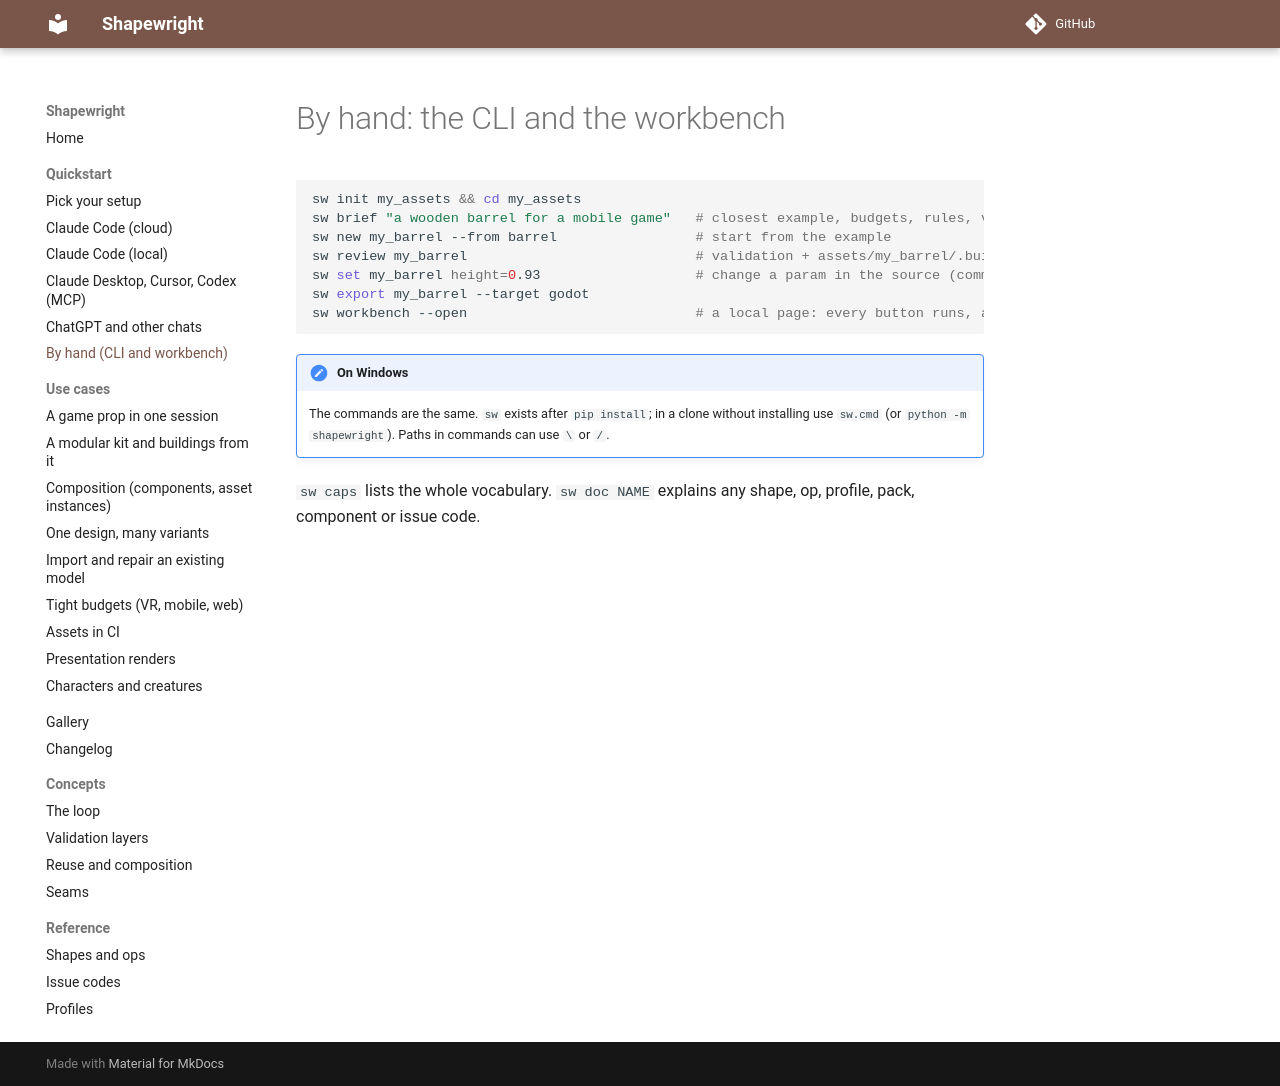

repository: billtruong003/ShapeWright · page: quickstart/cli/index.html · generator: mkdocs

# By hand: the CLI and the workbench

```bash
sw init my_assets && cd my_assets
sw brief "a wooden barrel for a mobile game"   # closest example, budgets, rules, vocabulary
sw new my_barrel --from barrel                 # start from the example
sw review my_barrel                            # validation + assets/my_barrel/.build/sheet.png
sw set my_barrel height=0.93                   # change a param in the source (comments kept)
sw export my_barrel --target godot
sw workbench --open                            # a local page: every button runs, and shows, one sw command
```

!!! note "On Windows"
    The commands are the same. `sw` exists after `pip install`; in a clone without installing use `sw.cmd`
    (or `python -m shapewright`). Paths in commands can use `\` or `/`.

`sw caps` lists the whole vocabulary. `sw doc NAME` explains any shape, op, profile, pack, component or issue code.
